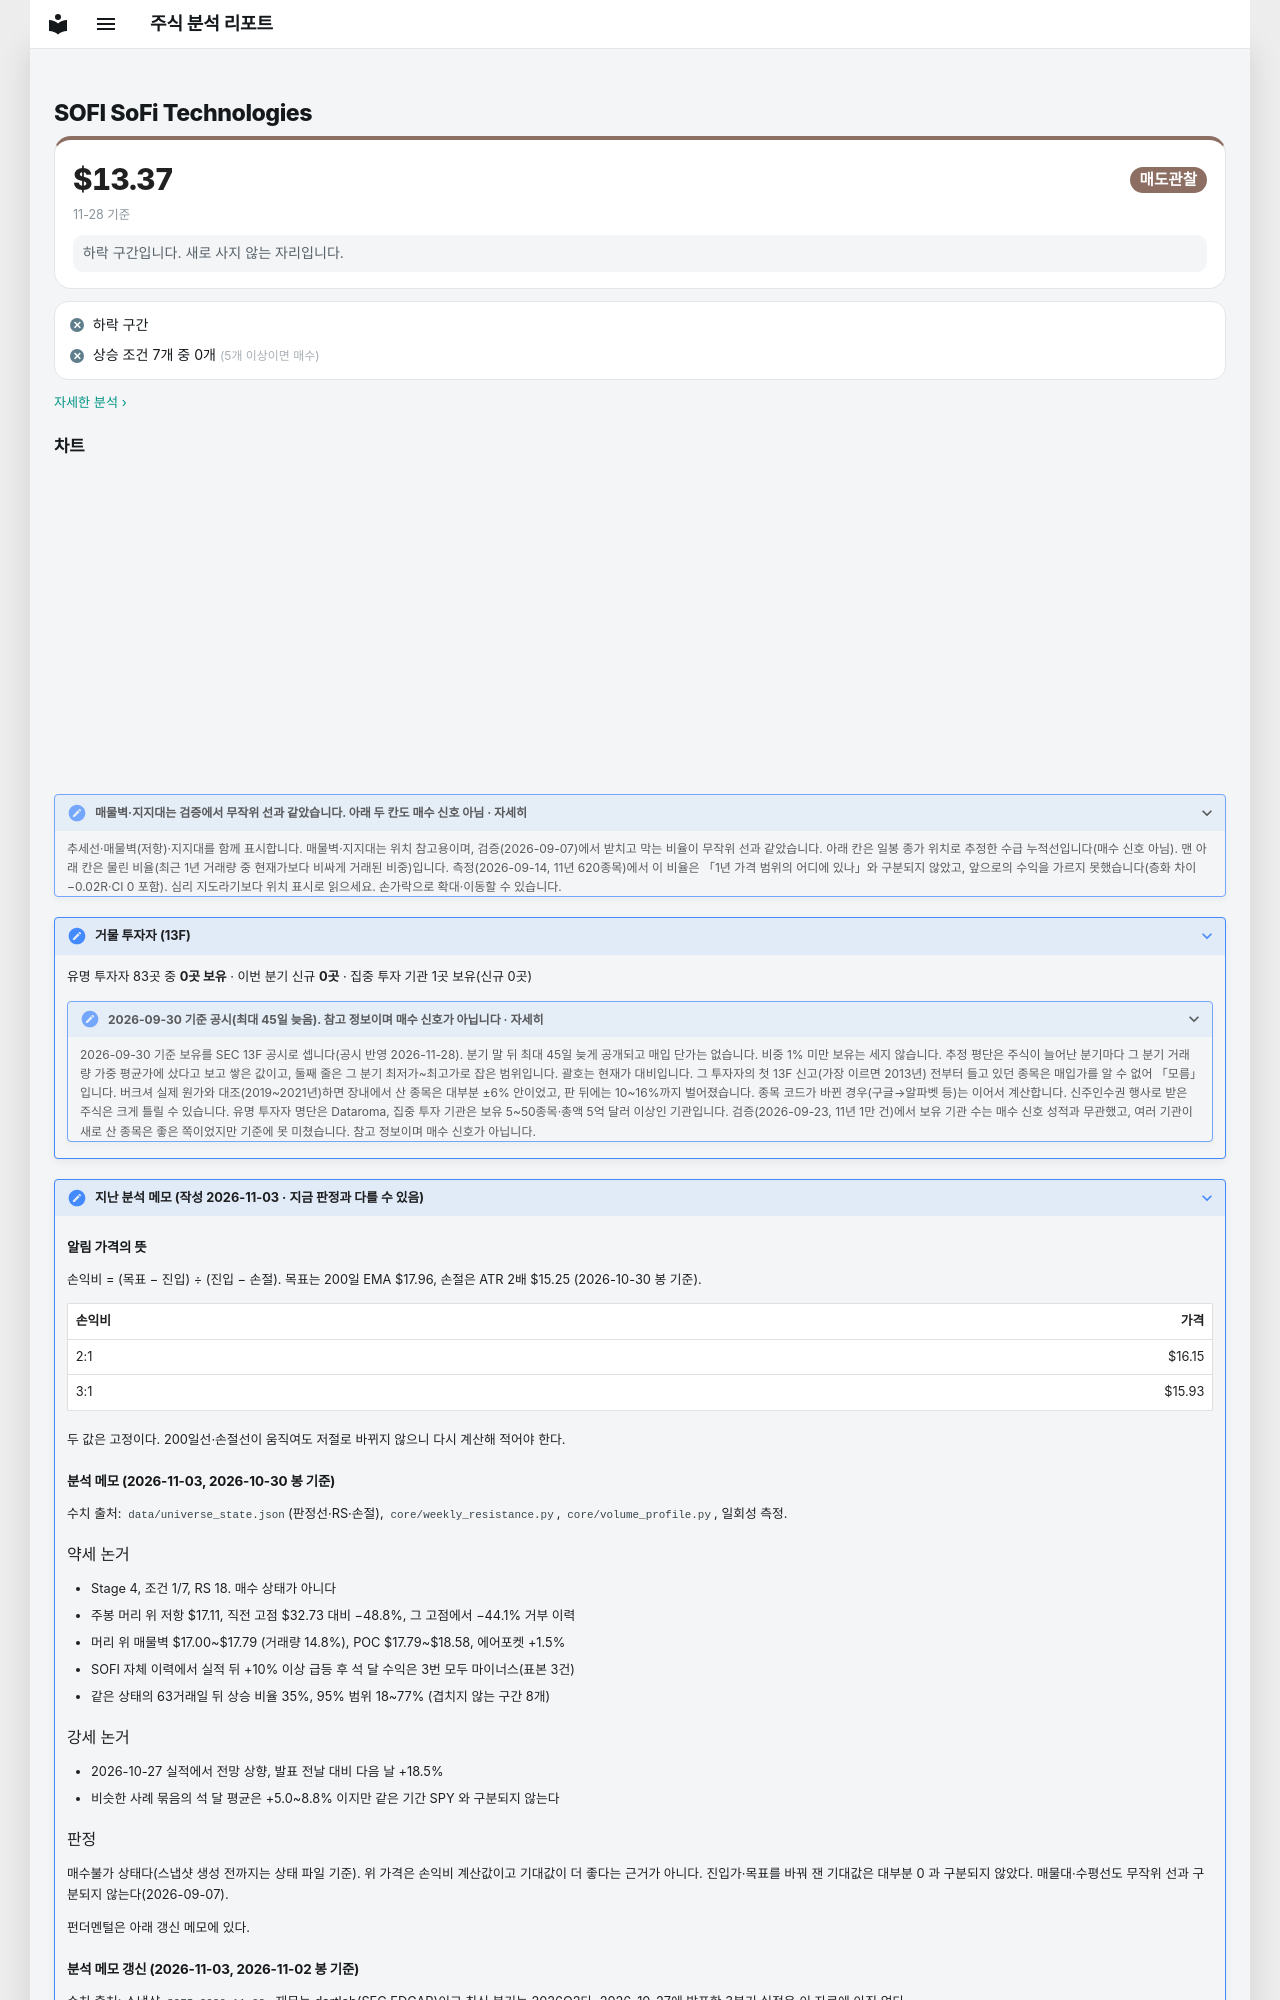

repository: soloandco/stock-reports · page: watchlist/SOFI/index.html · generator: mkdocs

---
type: watchlist
ticker: SOFI
market: NASDAQ
title: SoFi Technologies 관찰 종목
created: 2026-11-03
updated: 2026-11-03
tags:
  - stock-agent
  - watchlist
  - SOFI
  - fintech
status: watching
comments: true
lines:
  - kind: level
    price: 16.15
    direction: below
    note: 손익비 2:1 가격 (목표 17.96, 손절 15.25, 2026-11-03 고정). 매수 신호 아님
  - kind: level
    price: 15.93
    direction: below
    note: 손익비 3:1 가격 (목표 17.96, 손절 15.25, 2026-11-03 고정). 매수 신호 아님
related:
  - "[[analysis-template]]"
---

# SOFI SoFi Technologies

<div class="m-sum m-sum--sell"><div class="m-sum__top"><span class="m-sum__px">$13.37</span><span class="verdict verdict-sell">매도관찰</span></div><div class="m-sum__sub">11-28 기준</div><p class="m-why">하락 구간입니다. 새로 사지 않는 자리입니다.</p></div>

<div class="m-box m-checks"><div class="m-ck m-ck--no"><i>✕</i><span>하락 구간</span></div><div class="m-ck m-ck--no"><i>✕</i><span>상승 조건 7개 중 0개 <small>(5개 이상이면 매수)</small></span></div></div>

<p class="m-more"><a href="../../snapshots/SOFI-2026-11-28/">자세한 분석 ›</a></p>
